11-way image classification set "pest_detection" from GitHub (Shahrukh1003/Smart-Crop-Advisory-System); label vocabulary: aphids, bacterial spot, early blight, healthy, late blight, leaf blight, leaf curl, mosaic virus, powdery mildew, rust, stem borer.

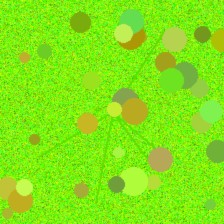
Label: mosaic virus

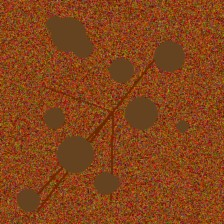
Label: early blight

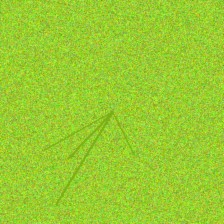
Label: leaf curl

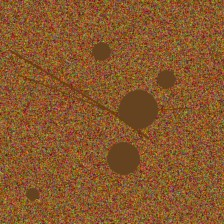
Label: leaf blight

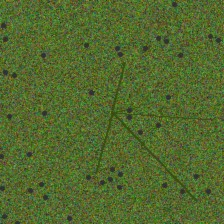
Label: aphids

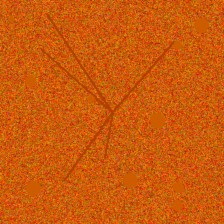
Label: rust
